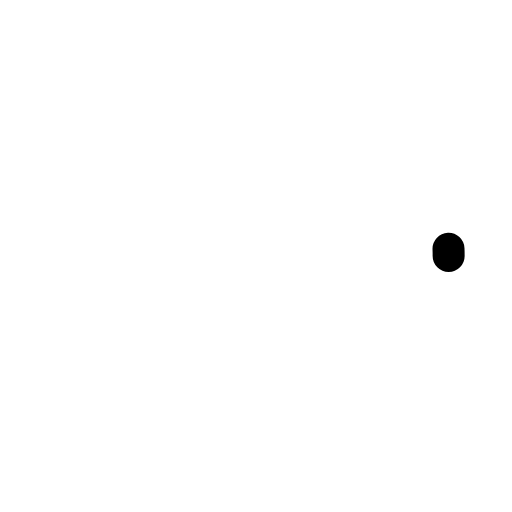
t = 0.00 s
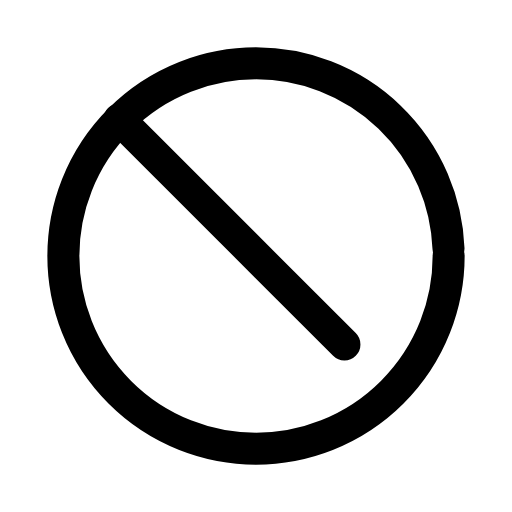
t = 0.30 s
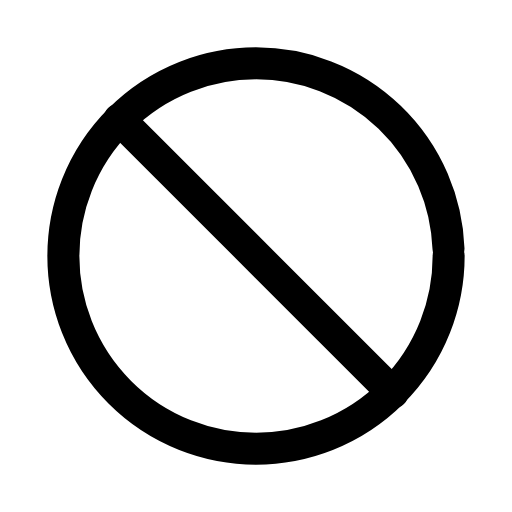
t = 0.56 s
t = 0.83 s: frame unchanged from t = 0.56 s, image omitted
t = 1.15 s: frame unchanged from t = 0.56 s, image omitted
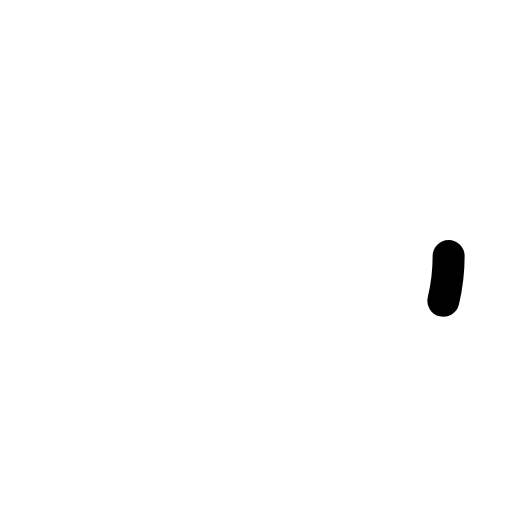
t = 1.42 s

The animated SVG that drew these frames (rendered in a browser with its animation timeline set to each time). Animation: 2 SMIL elements (animate=2); one cycle of 1.70 s, repeats indefinitely.

<svg xmlns="http://www.w3.org/2000/svg" width="24" height="24" viewBox="0 0 24 24" fill="none"><g transform="translate(-0.6 -0.6) scale(1.05)"><circle stroke="currentColor" stroke-width="1.429" stroke-linecap="round" stroke-linejoin="round" fill="none" cx="12" cy="12" r="8.6" pathLength="1" stroke-dasharray="1"><animate attributeName="stroke-dashoffset" values="1;1;0;0;0;0;1;1;1" keyTimes="0;0;0.189;0.45;0.6;0.774;0.9;0.9;1" dur="1.7s" repeatCount="indefinite" calcMode="spline" keySplines="0.16 1 0.3 1;0.16 1 0.3 1;0.16 1 0.3 1;0.16 1 0.3 1;0.16 1 0.3 1;0.16 1 0.3 1;0.16 1 0.3 1;0.16 1 0.3 1"/></circle><path stroke="currentColor" stroke-width="1.429" stroke-linecap="round" stroke-linejoin="round" fill="none" d="M5.9 5.9L18.1 18.1" pathLength="1" stroke-dasharray="1"><animate attributeName="stroke-dashoffset" values="1;1;0;0;0;0;1;1;1" keyTimes="0;0.135;0.2925;0.45;0.6;0.705;0.81;0.9;1" dur="1.7s" repeatCount="indefinite" calcMode="spline" keySplines="0.16 1 0.3 1;0.16 1 0.3 1;0.16 1 0.3 1;0.16 1 0.3 1;0.16 1 0.3 1;0.16 1 0.3 1;0.16 1 0.3 1;0.16 1 0.3 1"/></path></g></svg>
